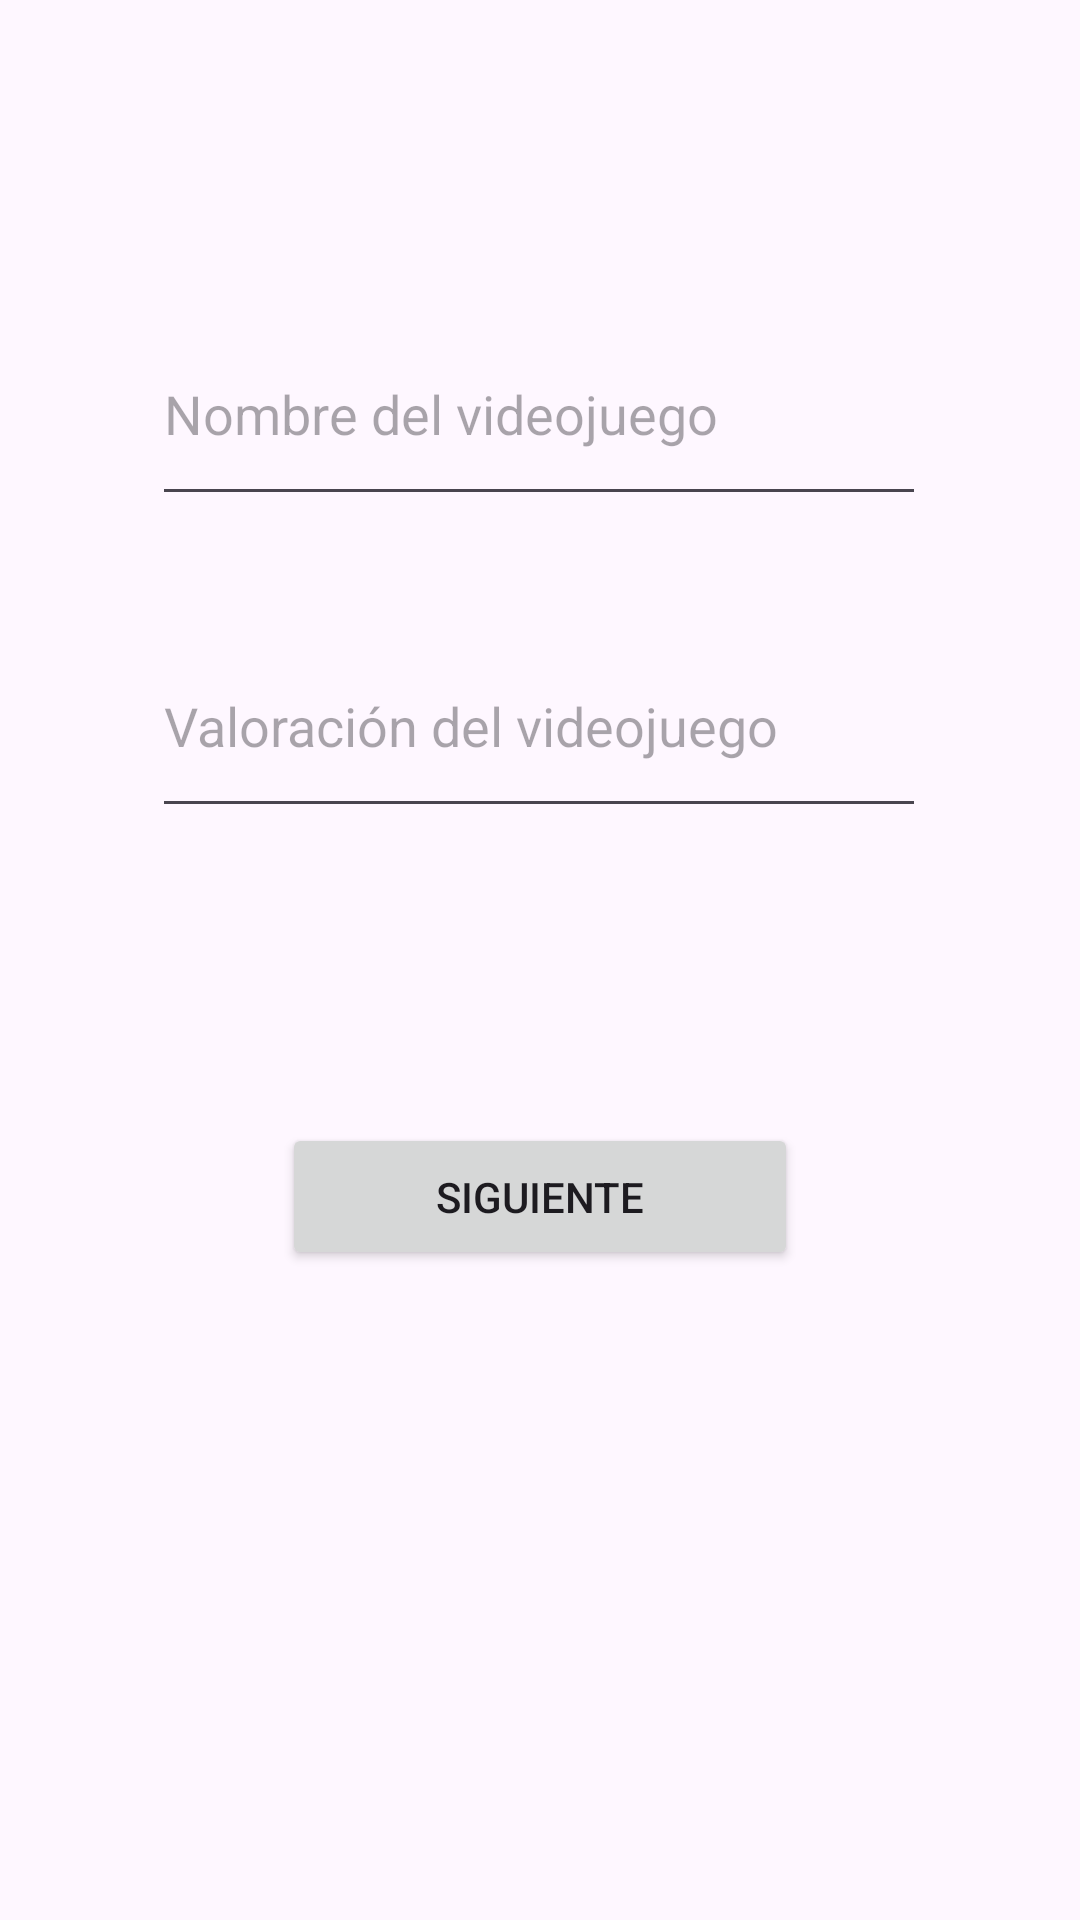

Produce the Android XML layout that renders to this screen, including the resource entries it uses.
<!-- AndroidManifest.xml: application theme Theme.ExamenSegundaEval -->
<!-- res/layout/activity_main.xml -->
<?xml version="1.0" encoding="utf-8"?>
<androidx.constraintlayout.widget.ConstraintLayout xmlns:android="http://schemas.android.com/apk/res/android"
    xmlns:app="http://schemas.android.com/apk/res-auto"
    xmlns:tools="http://schemas.android.com/tools"
    android:layout_width="match_parent"
    android:layout_height="match_parent"
    tools:context=".MainActivity">

    <EditText
        android:id="@+id/nombre"
        android:layout_width="258dp"
        android:layout_height="71dp"
        android:layout_marginTop="68dp"
        android:hint="Nombre del videojuego"
        app:layout_constraintBottom_toTopOf="@+id/valoracion"
        app:layout_constraintEnd_toEndOf="parent"
        app:layout_constraintHorizontal_bias="0.496"
        app:layout_constraintStart_toStartOf="parent"
        app:layout_constraintTop_toTopOf="parent" />

    <EditText
        android:id="@+id/valoracion"
        android:layout_width="258dp"
        android:layout_height="71dp"
        android:layout_marginBottom="364dp"
        android:hint="Valoración del videojuego"
        app:layout_constraintBottom_toBottomOf="parent"
        app:layout_constraintEnd_toEndOf="parent"
        app:layout_constraintHorizontal_bias="0.496"
        app:layout_constraintStart_toStartOf="parent" />

    <Button
        android:id="@+id/primeroBoton"
        android:layout_width="172dp"
        android:layout_height="49dp"
        android:layout_marginTop="96dp"
        android:text="Siguiente"
        app:layout_constraintBottom_toBottomOf="parent"
        app:layout_constraintEnd_toEndOf="parent"
        app:layout_constraintStart_toStartOf="parent"
        app:layout_constraintTop_toBottomOf="@+id/valoracion"
        app:layout_constraintVertical_bias="0.011" />




</androidx.constraintlayout.widget.ConstraintLayout>
<!-- resources referenced by this layout -->
<resources>
  <style name="Theme.ExamenSegundaEval" parent="Base.Theme.ExamenSegundaEval" />
  <style name="Base.Theme.ExamenSegundaEval" parent="Theme.Material3.DayNight.NoActionBar">
          
          
      </style>
</resources>
